Run: headless pygame with SDL's dummy video driver; simulated clock (each Clock.tick advances the game by its frame time, no real sleeping); random seed 0; keys injected as events and as key.get_pressed() state; no mouse input.
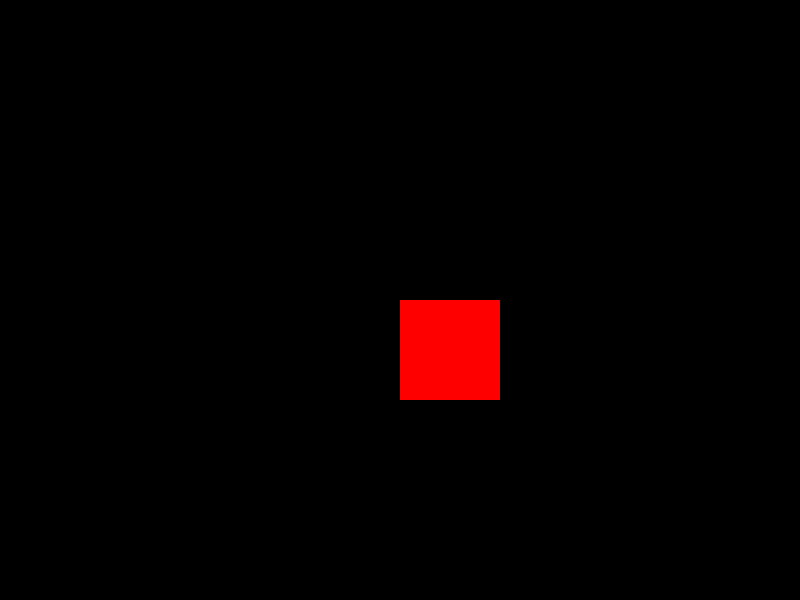
Frame 1 of 4 · flips 1–60 · no input
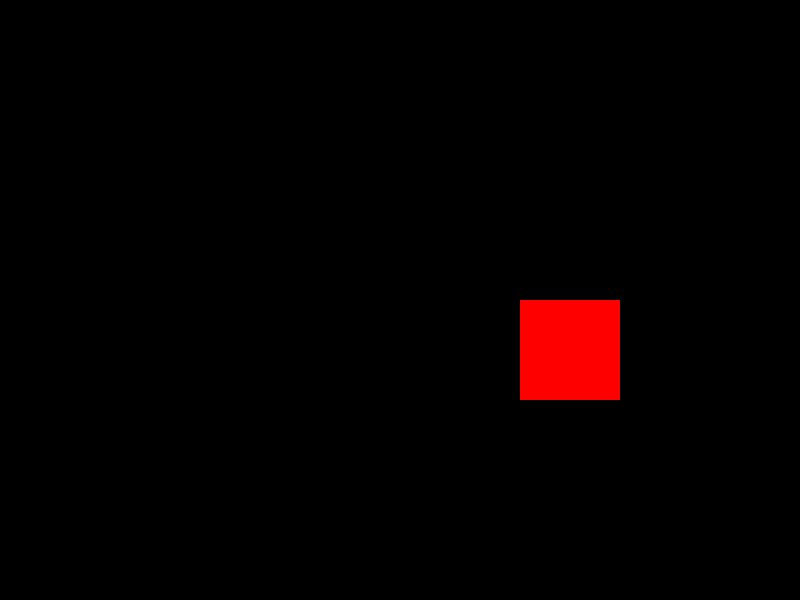
Frame 2 of 4 · flips 61–180 · tapped SPACE, RETURN · held RIGHT (→), D
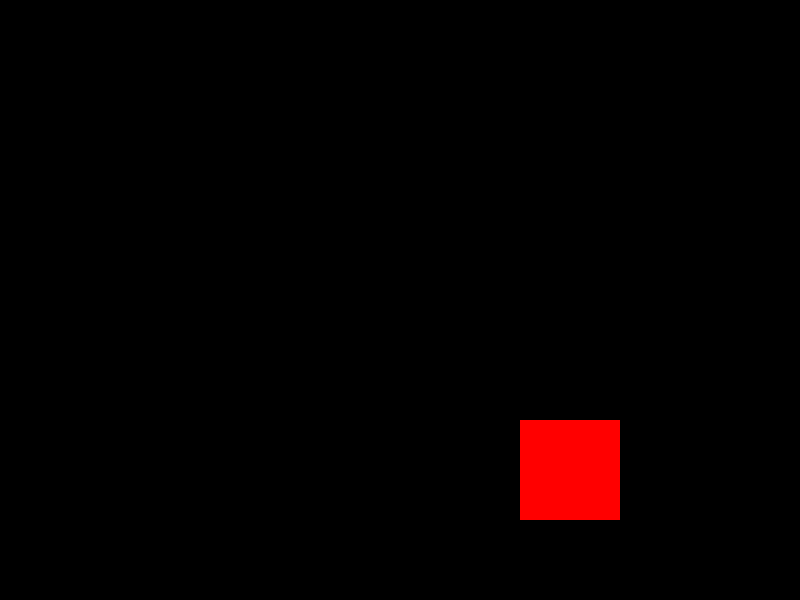
Frame 3 of 4 · flips 181–300 · held DOWN (↓), S
Frame 4 of 4 · flips 301–420 · held LEFT (←), A, UP (↑), W · screen same as frame 1, image omitted

The pygame program that drew these frames:

import pygame
from pygame.locals import *
 
pygame.init() 
 
vermelho = (255, 0, 0)
preto = (0, 0, 0)

fps = 200
 
comprimento_tela = 800
altura_tela = 600
 
tela = pygame.display.set_mode((comprimento_tela, altura_tela)) 
 
xpos = comprimento_tela / 2
ypos = altura_tela / 2

def desenharQuadrado(): 
    quadrado = pygame.draw.rect(tela, vermelho, (xpos, ypos,100,100))

movimento_em_x = -1
movimento_em_y = 1
 
pygame.display.flip()
fps_clock = pygame.time.Clock()
pygame.key.set_repeat(100, 100)
 
while True:
    for event in pygame.event.get():
        pass
 
    tecla_pressionada = pygame.key.get_pressed()
 
    if tecla_pressionada[K_LEFT]:
        xpos += movimento_em_x
 
    if tecla_pressionada[K_RIGHT]:
        xpos -= movimento_em_x 
 
    if tecla_pressionada[K_UP]:
        ypos -= movimento_em_y
 
    if tecla_pressionada[K_DOWN]:
        ypos += movimento_em_y
 
    tela.fill(preto)
    
    desenharQuadrado()
    
    pygame.display.flip()
    
    fps_clock.tick(fps)
